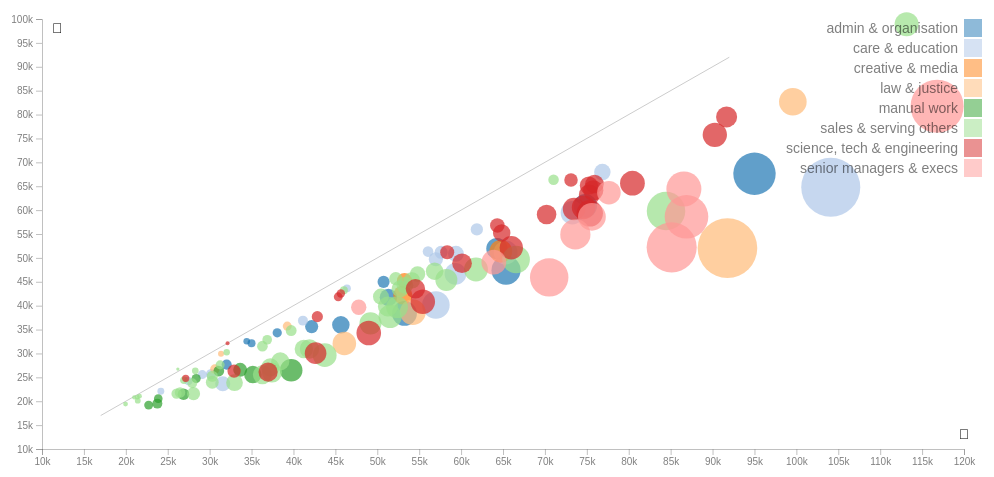
D3 v4 page, settled after 360 driven frames (6 s of simulated time); the page loaded 1 data file(s).


    d3.select('html').style('opacity', 1)
    
    d3.select('body')
      .append('h1').text('Gender Pay Gap')
      .append('h2').text('in the United States')
    
    const draw = () => {
      d3.select('html').style('pointer-events', 'none')
      window.setTimeout(() => {
        d3.select('html').style('pointer-events', 'all')      
      }, 2500)
    
      let windowWith = window.innerWidth > 500 ? window.innerWidth : 500

      d3.select('html')
        .style('max-width', 'none')
        .style('overflow-x', 'inherit')

      if (windowWith > 500) d3.select('html')
        .style('max-width', '100%')
        .style('overflow-x', 'hidden')

      const margin = {top: 30, right: 50, bottom: 40, left:40}
      const width = windowWith - margin.left - margin.right - 12
      const height = 500 - margin.top - margin.bottom
      
      const svg = d3.select('body').append('svg')
        .attr('width', width + margin.left + margin.right)
        .attr('height', height + margin.top + margin.bottom)
        .append('g')
        .attr('transform', `translate(${margin.left},${margin.top})`)
        
      const xScale = d3.scaleLinear().range([0, width])
      const yScale = d3.scaleLinear().range([height, 0])
      const radiusScale = d3.scaleLinear().range([2, 30])
      const colorScale = d3.scaleOrdinal(d3.schemeCategory20)
        
      const xAxis = d3.axisBottom().scale(xScale).ticks(20, 's')
      const yAxis = d3.axisLeft().scale(yScale).ticks(20, 's')

      const domainColumn = 'Men average annual salary ($)'
      const rangeColumn = 'Women average annual salary ($)'
      const radiusColumn = 'Pay gap ($)'
      const categories = [
        'Admin & organisation',
        'Care & education',
        'Creative & media',
        'Law & justice',
        'Manual Work',
        'Sales & serving others',
        'Science, tech & engineering',
        'Senior managers & execs',
      ]

      d3.csv('us_gender_pay_gap.csv', (error, data) => {
        if (error) console.error('hmmm....')

        const summaryPoints = []
        const seenOccupations = []
        data = data.filter(entry => {
          if (categories.indexOf(entry.Occupation) !== -1) {
            summaryPoints.push(entry)
            return false
          } else if (!seenOccupations.includes(entry.Occupation) && !categories.includes(entry.Occupation)) {
            seenOccupations.push(entry.Occupation)
            return true
          }
        })

        data.forEach((d) => {
          d[domainColumn] = +d[domainColumn]
          d[rangeColumn] = +d[rangeColumn]
          d[radiusColumn] = +d[radiusColumn]
        })

        xScale.domain(d3.extent(data, (d) => d[domainColumn])).nice()
        yScale.domain(d3.extent(data, (d) => d[rangeColumn])).nice()
        radiusScale.domain(d3.extent(data, (d) => Math.abs(d[radiusColumn]))).nice()
        
        const ideal = svg.append('line')
          .style('stroke', 'black')
          .attr('x1', () => xScale(17000))      
          .attr('y1', () => yScale(17000))
          .attr('x2', () => xScale(17000))
          .attr('y2', () => yScale(17000))
          .style('opacity', 0.2)
          .transition().duration(2000)
          .attr('x1', () => xScale(17000))      
          .attr('y1', () => yScale(17000))
          .attr('x2', () => xScale(92000))
          .attr('y2', () => yScale(92000))
      
        svg.append('g')
          .attr('transform', `translate(0,${height})`)
          .attr('class', 'x-axis')     
          .call(xAxis)

        svg.append('g')
          .attr('transform', 'translate(0,0)')
          .attr('class', 'y-axis')        
          .call(yAxis)

        const yLabel = svg.append('text')
          .attr('x', 10)
          .attr('y', 10)
          .attr('dominant-baseline', 'middle')
          .attr('class', 'y-label')        
          .text('👩')

        const xLabel = svg.append('text')
          .attr('x', width)
          .attr('y', height - 10)
          .attr('text-anchor', 'middle')
          .attr('class', 'x-label')        
          .text('👨')

        let tooltipFrozen = false
        const tooltip = d3.select('body')
          .append('span')
          .attr('class', 'tooltip')
          .style('position', 'absolute')
          .style('left', '22%')
          .style('top', '180px')
          .style('opacity', 0)
        
        const node = svg.selectAll('circle')
          .data(data)
          .enter().append('circle')
          
        node.attr('cx', d => xScale(d[domainColumn]))
          .attr('cy', d => yScale(d[rangeColumn]))
          .style('fill', d => colorScale(d.Category))
          .attr('r', () => radiusScale(-20))
          .transition().duration(2500)
          .attr('r', d => radiusScale(d[radiusColumn]))
          .attr('class', 'node')
        
        node.on('mouseover', function(d) {
          !tooltipFrozen && xLabel
            .transition()
            .attr('x', xScale(d[domainColumn]))
          !tooltipFrozen && yLabel
            .transition()
            .attr('y', yScale(d[rangeColumn]))
          d3.selectAll('circle')
            .style('opacity', .3)
          d3.select(this)
            .style('opacity', 1)
            .append('text')
          !tooltipFrozen && tooltip
            .classed('hold', false)
            .html(`<b>${d.Occupation}</b><br />
              <span class='difference'>$${Math.abs(d[radiusColumn]).toLocaleString()}</span>
              ${d[radiusColumn] >= 0 ? 'less' : 'more'}<br />
              <span class='man'>$${d[domainColumn].toLocaleString()}</span>&nbsp;
              <span class='woman'>$${d[rangeColumn].toLocaleString()}</span>
            `)
            .style('opacity', .9)          
          })
          .on('mouseout', (d) => {
            d3.selectAll('circle')
              .style('opacity', .7)
            tooltip
              .style('opacity', 0)
          })
          .on('click', (node) => {
            tooltipFrozen = true
            window.setTimeout(() => {
              tooltipFrozen = false     
            }, 1500)
            d3.selectAll('.legend')
              .style('opacity', .5)
              .filter(d => d == node.Category)
              .style('opacity', 1)
            showAll
              .style('opacity', .8)
              .style('pointer-events', 'all')
            d3.selectAll('circle')
              .classed('muted', true)
              .classed('highlighted', false)
              .filter(d => d.Category == node.Category)
              .classed('muted', false)
              .classed('highlighted', true)
            tooltip
              .html(`<b>${node.Occupation}</b><br />
                <span class='difference'>$${Math.abs(node[radiusColumn]).toLocaleString()}</span>
                ${node[radiusColumn] >= 0 ? 'less' : 'more'}<br />
                <span class='man'>$${node[domainColumn].toLocaleString()}</span>&nbsp;
                <span class='woman'>$${node[rangeColumn].toLocaleString()}</span>
              `)
              .classed('hold', true)
          })

        const legend = svg.selectAll('.legend')
          .data(colorScale.domain())
          .enter().append('g')
          .attr('transform', (d,i) => `translate(0,${i * 20})`)
          .attr('class', 'legend')        

        legend.append('rect')
          .attr('x', width)
          .attr('width', 18)
          .attr('height', 18)
          .style('fill', colorScale)

        legend.append('text')
          .attr('x', width - 6)
          .attr('y', 9)
          .attr('dy', '.35em')
          .style('text-anchor', 'end')
          .text(d => d)

        legend.on('click', function(type) {
          d3.selectAll('.legend')
            .style('opacity', .5)
          d3.select(this).style('opacity', 1)
          showAll
            .style('opacity', .8)
            .style('pointer-events', 'all')
          d3.selectAll('circle')
            .classed('muted', false)
            .classed('hidden', true)
            .classed('highlighted', false)
            .filter(d => d.Category == type)
            .classed('hidden', false)
            .classed('highlighted', true)    
        })

        legend.on('mouseover', (type) => {
          d3.selectAll('circle')
            .filter(d => d.Category !== type)
            .style('opacity', .15)
        })
        
        legend.on('mouseout', (type) => {
          d3.selectAll('circle')
            .style('opacity', .7)
        })
          
        const showAll = d3.select('svg')
          .append('g')
          .append('text')
          .attr('class', 'show-all')        
          .attr('x', width + 56)
          .attr('y', 205)
          .attr('dy', '.35em')
          .style('text-anchor', 'end')
          .style('opacity', 0)
          .text('show all')
          
        showAll.on('click', () => {
          legend.style('opacity', .5)
          showAll
            .style('opacity', 0)
            .style('pointer-events', 'none')
          d3.selectAll('circle')
            .classed('hidden', false)
            .classed('highlighted', false)
            .classed('muted', false)
        })
      })
    }
    
    window.addEventListener('resize', () => {
      d3.select('svg').remove()
      d3.select('.tooltip').remove()      
      draw()
    }, true)

    draw()
  

### data: us_gender_pay_gap.csv
Occupation, Category, Women average annual salary ($), Men average annual salary ($), Pay gap ($), Pay gap as a percentage
admin & organisation, admin & organisation, 41740, 51328, 9588, 21.02
HR managers, admin & organisation, 67600, 95004, 27404, 40.54
Production clerks, admin & organisation, 38376, 53248, 14872, 38.75
Human resources, admin & organisation, 47424, 65364, 17940, 37.83
Admin, admin & organisation, 35984, 45656, 9672, 26.88
Accountants, admin & organisation, 51948, 64272, 12324, 23.72
Education admin, admin & organisation, 60892, 74828, 13936, 22.89
Secretaries, admin & organisation, 35620, 42172, 6552, 18.39
Receptionists, admin & organisation, 27664, 32032, 4368, 15.79
Property managers, admin & organisation, 44980, 50752, 5772, 12.83
Accounting, admin & organisation, 34320, 38064, 3744, 10.91
Admin, admin & organisation, 33124, 36452, 3328, 10.05
Data entry keyers, admin & organisation, 32136, 34996, 2860, 8.90
Office clerks, admin & organisation, 32552, 34424, 1872, 5.75
Care & education, care & education, 43937, 53210, 9273, 20.17
Doctors & surgeons, care & education, 64792, 104104, 39312, 60.67
Teachers & instructors, care & education, 40144, 56992, 16848, 41.97
Personal care, care & education, 23660, 31564, 7904, 33.41
Healthcare, care & education, 51116, 65312, 14196, 27.77
Education, care & education, 46644, 59332, 12688, 27.20
Postsecondary, care & education, 59436, 73268, 13832, 23.27
Teacher assistants, care & education, 25688, 30160, 4472, 17.41
Social services, care & education, 50856, 59384, 8528, 16.77
Pre-secondary, care & education, 49712, 56992, 7280, 14.64
Healthcare support, care & education, 25584, 29120, 3536, 13.82
Nursing, care & education, 24232, 27456, 3224, 13.30
Physical therapists, care & education, 67964, 76856, 8892, 13.08
Secondary school, care & education, 51168, 57616, 6448, 12.60
Emergency medical, care & education, 36868, 41132, 4264, 11.57
Nursing managers, care & education, 55952, 61880, 5928, 10.59
Personal care aides, care & education, 22100, 24180, 2080, 9.41
Special education, care & education, 51324, 56056, 4732, 9.22
Social workers, care & education, 43628, 46384, 2756, 6.32
Creative & media, creative & media, 46280, 57009, 10729, 23.11
Web developers, creative & media, 51376, 64740, 13364, 26.01
Designers, creative & media, 42224, 53040, 10816, 25.62
Arts & media, creative & media, 45240, 53248, 8008, 17.70
Law & justice, law & justice, 31601, 40444, 8843, 26.22
Legal occupations, law & justice, 52052, 91780, 39728, 76.32
Protective services, law & justice, 32084, 46072, 13988, 43.60
Police officers, law & justice, 38636, 54236, 15600, 40.38
Lawyers, law & justice, 82680, 99580, 16900, 20.44
Security, law & justice, 26728, 30628, 3900, 14.59
Bailiffs & jailers, law & justice, 35724, 39260, 3536, 9.90
Traffic clerks, law & justice, 29952, 31356, 1404, 4.69
Manual Work, manual work, 24632, 30462, 5829, 23.82
Construction, manual work, 26468, 39728, 13260, 50.10
Production workers, manual work, 25584, 35152, 9568, 37.40
Metal workers, manual work, 26572, 33644, 7072, 26.61
Grounds maintenance, manual work, 21476, 26884, 5408, 25.18
Farming & fishing, manual work, 19500, 23764, 4264, 21.87
Farmers, manual work, 19188, 22724, 3536, 18.43
Electrical workers, manual work, 26312, 31096, 4784, 18.18
Packers, manual work, 20540, 23868, 3328, 16.20
Laborers, manual work, 24752, 28392, 3640, 14.71
Construction, manual work, 35932, 39364, 3432, 9.55
Sales & serving others, sales & serving others, 35021, 42699, 7678, 21.55
Sales, sales & serving others, 29640, 43732, 14092, 47.54
Domestic supervisors, sales & serving others, 26000, 37440, 11440, 44.00
Retail salespersons, sales & serving others, 25532, 36296, 10764, 42.16
... 82 more rows